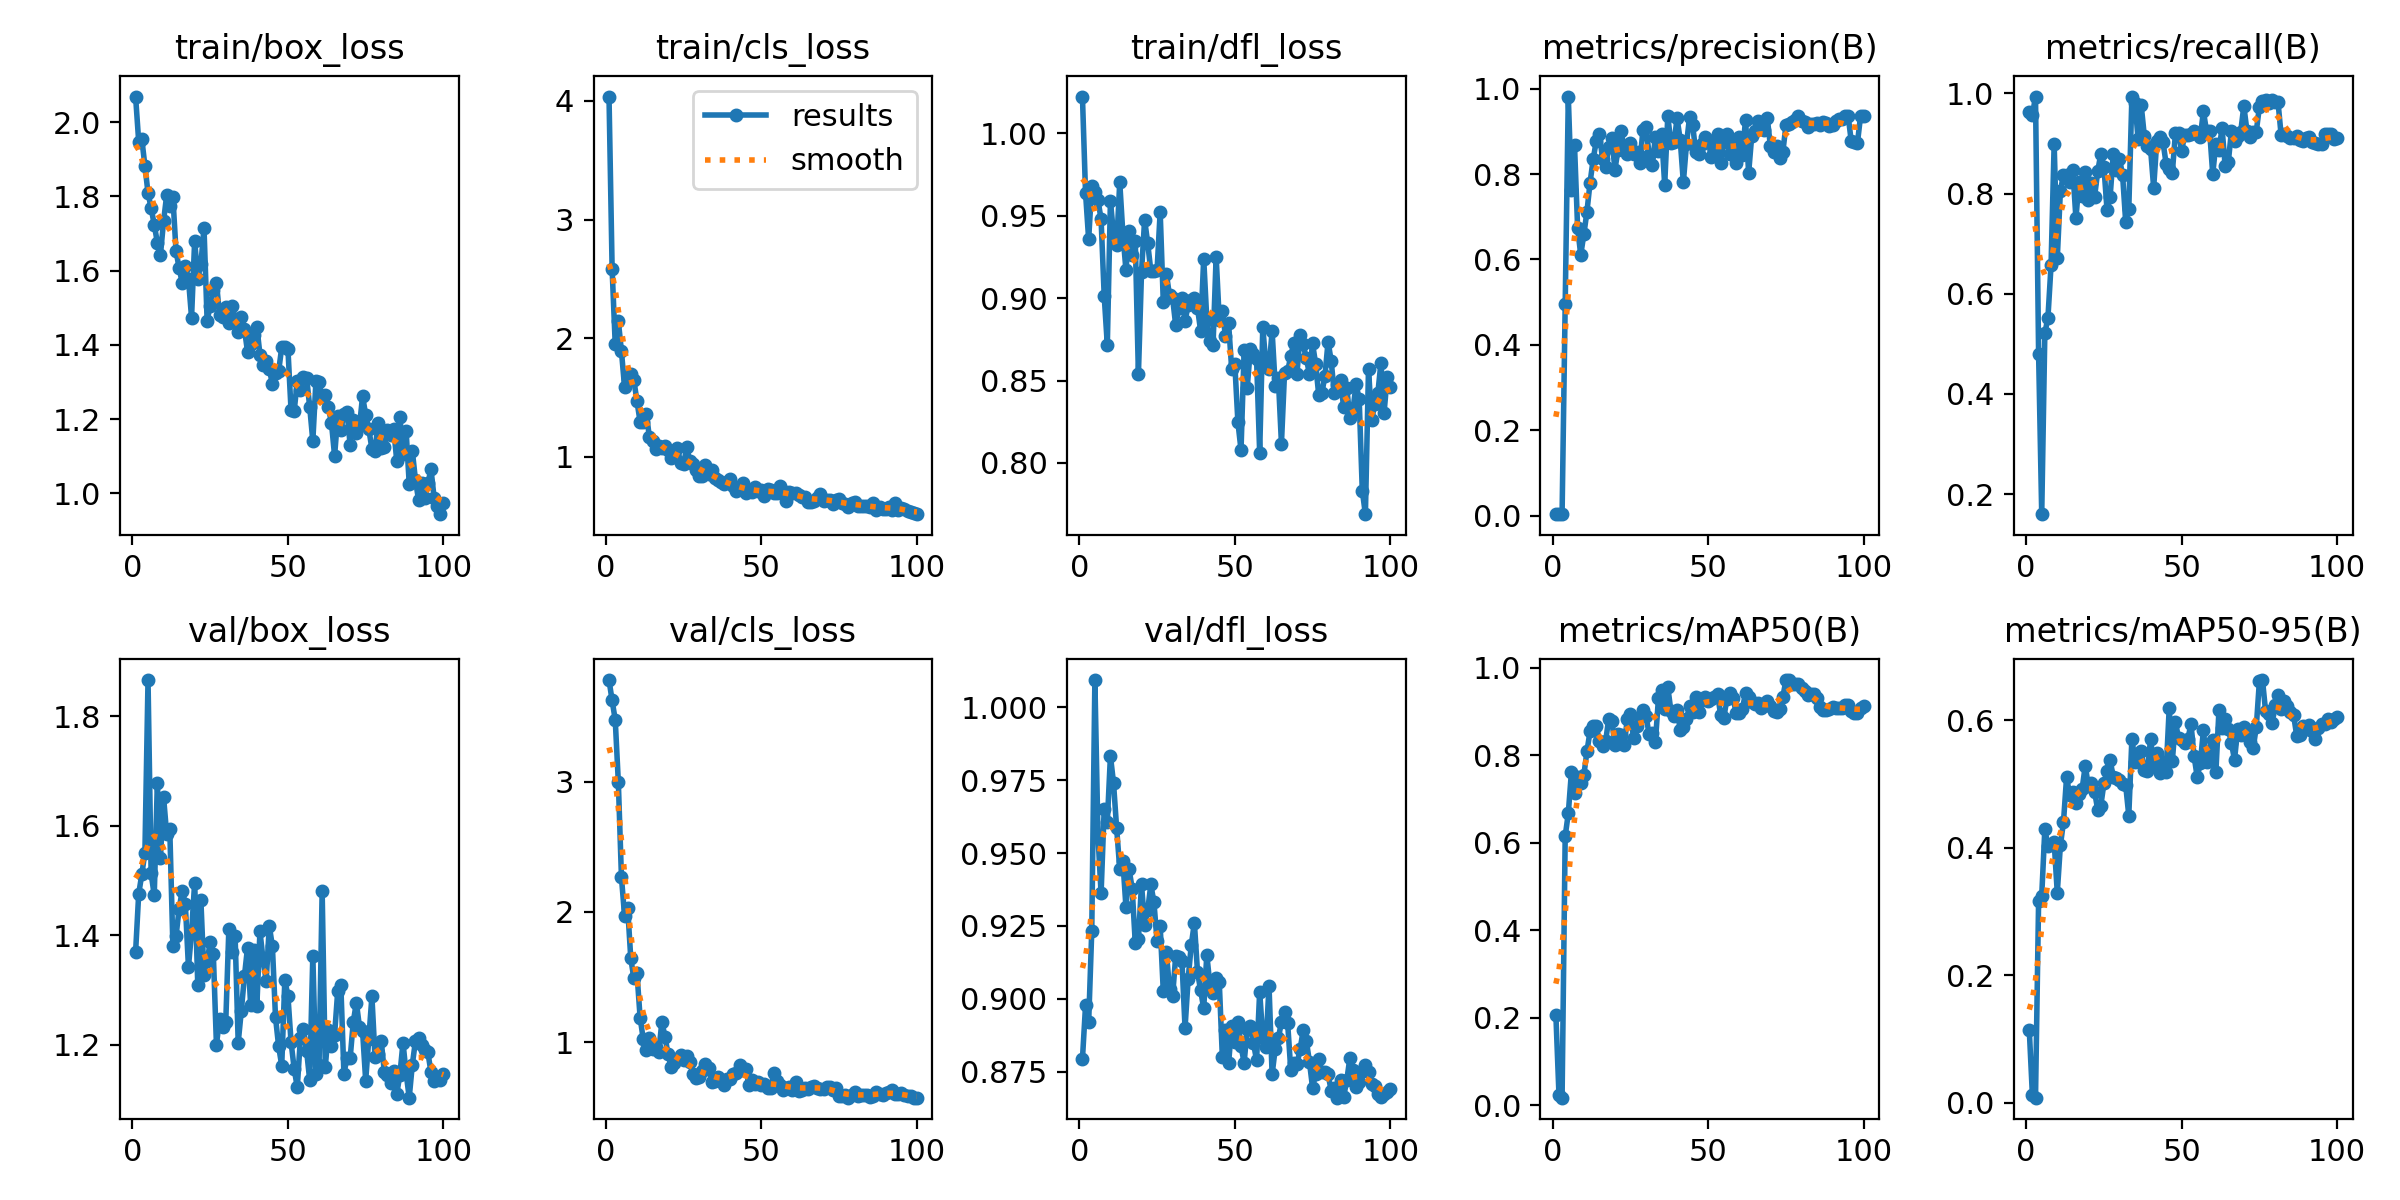

Values plotted in this chart, from the file beside it:
epoch, train/box_loss, train/cls_loss, train/dfl_loss, metrics/precision(B), metrics/recall(B), metrics/mAP50(B), metrics/mAP50-95(B), val/box_loss, val/cls_loss, val/dfl_loss, lr/pg0, lr/pg1, lr/pg2
1, 2.069, 4.037, 1.022, 0.00394, 0.963, 0.2074, 0.1138, 1.369, 3.779, 0.8793, 0.0002334, 0.0002334, 0.0002334
2, 1.948, 2.583, 0.9637, 0.00379, 0.9568, 0.0237, 0.01176, 1.475, 3.622, 0.8978, 0.0004786, 0.0004786, 0.0004786
3, 1.954, 1.948, 0.9356, 0.00425, 0.9938, 0.01721, 0.00793, 1.511, 3.474, 0.8919, 0.000719, 0.000719, 0.000719
4, 1.883, 2.144, 0.9682, 0.495, 0.4793, 0.6152, 0.317, 1.551, 2.995, 0.9234, 0.0009543, 0.0009543, 0.0009543
5, 1.809, 1.889, 0.9641, 0.9814, 0.1598, 0.6674, 0.3247, 1.866, 2.266, 1.009, 0.001185, 0.001185, 0.001185
6, 1.769, 1.589, 0.9595, 0.7626, 0.5209, 0.7616, 0.429, 1.512, 1.971, 0.9558, 0.00141, 0.00141, 0.00141
7, 1.724, 1.657, 0.9477, 0.8669, 0.5525, 0.7148, 0.4025, 1.473, 2.033, 0.9361, 0.001568, 0.001568, 0.001568
8, 1.676, 1.698, 0.9013, 0.6736, 0.6571, 0.7502, 0.4056, 1.678, 1.644, 0.9652, 0.001568, 0.001568, 0.001568
9, 1.643, 1.646, 0.8716, 0.6109, 0.8997, 0.7363, 0.4086, 1.541, 1.49, 0.9605, 0.001551, 0.001551, 0.001551
10, 1.733, 1.467, 0.9588, 0.6588, 0.6705, 0.7548, 0.3293, 1.652, 1.529, 0.9833, 0.001535, 0.001535, 0.001535
11, 1.804, 1.296, 0.9388, 0.7121, 0.8051, 0.8095, 0.4033, 1.584, 1.189, 0.974, 0.001519, 0.001519, 0.001519
12, 1.774, 1.292, 0.9319, 0.78, 0.838, 0.8555, 0.4402, 1.593, 1.026, 0.9585, 0.001502, 0.001502, 0.001502
13, 1.798, 1.364, 0.9702, 0.8347, 0.8371, 0.8673, 0.5107, 1.38, 0.9405, 0.9445, 0.001486, 0.001486, 0.001486
14, 1.653, 1.164, 0.939, 0.8772, 0.8232, 0.8668, 0.4818, 1.398, 1.034, 0.9473, 0.001469, 0.001469, 0.001469
15, 1.607, 1.136, 0.9168, 0.8949, 0.8469, 0.8332, 0.4869, 1.448, 0.9482, 0.9314, 0.001453, 0.001453, 0.001453
16, 1.567, 1.069, 0.9408, 0.8361, 0.7508, 0.8217, 0.4701, 1.481, 0.9665, 0.9445, 0.001436, 0.001436, 0.001436
17, 1.613, 1.095, 0.9263, 0.8171, 0.824, 0.8322, 0.484, 1.457, 0.9272, 0.9378, 0.001419, 0.001419, 0.001419
18, 1.578, 1.072, 0.9344, 0.8635, 0.7959, 0.8839, 0.4923, 1.342, 1.156, 0.919, 0.001403, 0.001403, 0.001403
19, 1.474, 1.089, 0.8537, 0.8833, 0.8428, 0.8794, 0.5282, 1.405, 1.044, 0.9204, 0.001386, 0.001386, 0.001386
20, 1.681, 1.059, 0.9158, 0.8106, 0.7878, 0.8231, 0.4966, 1.496, 0.9065, 0.9393, 0.00137, 0.00137, 0.00137
21, 1.579, 0.9891, 0.9476, 0.8574, 0.8206, 0.8482, 0.5005, 1.309, 0.8073, 0.9253, 0.001353, 0.001353, 0.001353
22, 1.618, 1.029, 0.9331, 0.9008, 0.794, 0.8459, 0.4876, 1.464, 0.8398, 0.9305, 0.001337, 0.001337, 0.001337
23, 1.716, 1.077, 0.9164, 0.8573, 0.8441, 0.8249, 0.4595, 1.327, 0.8711, 0.9392, 0.00132, 0.00132, 0.00132
24, 1.466, 0.9502, 0.9163, 0.8479, 0.8795, 0.8843, 0.4656, 1.353, 0.905, 0.9331, 0.001304, 0.001304, 0.001304
25, 1.506, 0.9417, 0.917, 0.8733, 0.8538, 0.8944, 0.5005, 1.387, 0.8611, 0.9197, 0.001287, 0.001287, 0.001287
26, 1.548, 1.083, 0.9523, 0.8464, 0.7676, 0.8391, 0.5194, 1.366, 0.8947, 0.925, 0.001271, 0.001271, 0.001271
27, 1.567, 0.961, 0.8977, 0.8517, 0.794, 0.8681, 0.5374, 1.2, 0.8489, 0.9026, 0.001254, 0.001254, 0.001254
28, 1.482, 0.9365, 0.9146, 0.8254, 0.8783, 0.8873, 0.5104, 1.246, 0.7529, 0.9159, 0.001238, 0.001238, 0.001238
29, 1.476, 0.8882, 0.9016, 0.9022, 0.8479, 0.9041, 0.5088, 1.232, 0.7223, 0.9033, 0.001221, 0.001221, 0.001221
30, 1.503, 0.8399, 0.9, 0.91, 0.8688, 0.8898, 0.5055, 1.241, 0.7343, 0.9011, 0.001205, 0.001205, 0.001205
31, 1.46, 0.8416, 0.8834, 0.8443, 0.838, 0.848, 0.4992, 1.412, 0.7769, 0.9148, 0.001188, 0.001188, 0.001188
32, 1.504, 0.9328, 0.8937, 0.8215, 0.7438, 0.8522, 0.498, 1.368, 0.8321, 0.9145, 0.001172, 0.001172, 0.001172
33, 1.469, 0.854, 0.9, 0.8863, 0.7693, 0.8296, 0.4501, 1.399, 0.804, 0.913, 0.001155, 0.001155, 0.001155
34, 1.434, 0.8891, 0.8861, 0.8539, 0.9938, 0.9317, 0.5709, 1.204, 0.6965, 0.89, 0.001139, 0.001139, 0.001139
35, 1.474, 0.818, 0.8958, 0.8937, 0.9815, 0.9487, 0.5346, 1.261, 0.7026, 0.9069, 0.001122, 0.001122, 0.001122
36, 1.443, 0.8045, 0.899, 0.7747, 0.9084, 0.9073, 0.5473, 1.325, 0.7308, 0.9184, 0.001106, 0.001106, 0.001106
37, 1.381, 0.785, 0.8998, 0.9357, 0.976, 0.9563, 0.5511, 1.377, 0.7055, 0.9261, 0.001089, 0.001089, 0.001089
38, 1.402, 0.7707, 0.8941, 0.8718, 0.915, 0.9014, 0.5216, 1.272, 0.6721, 0.9093, 0.001073, 0.001073, 0.001073
39, 1.428, 0.7888, 0.8802, 0.8757, 0.8953, 0.8894, 0.5207, 1.374, 0.7199, 0.903, 0.001056, 0.001056, 0.001056
40, 1.449, 0.8093, 0.924, 0.9301, 0.8898, 0.9038, 0.5698, 1.271, 0.7216, 0.8968, 0.00104, 0.00104, 0.00104
41, 1.374, 0.7581, 0.8868, 0.8793, 0.8118, 0.8578, 0.5313, 1.407, 0.7598, 0.9151, 0.001023, 0.001023, 0.001023
42, 1.347, 0.7127, 0.8742, 0.7807, 0.9048, 0.8642, 0.5476, 1.355, 0.7664, 0.9048, 0.001007, 0.001007, 0.001007
43, 1.357, 0.7492, 0.8713, 0.8696, 0.9128, 0.8836, 0.5165, 1.316, 0.824, 0.9021, 0.0009904, 0.0009904, 0.0009904
44, 1.335, 0.7788, 0.9252, 0.9336, 0.9031, 0.9121, 0.5335, 1.417, 0.7906, 0.9071, 0.0009739, 0.0009739, 0.0009739
45, 1.295, 0.6959, 0.8869, 0.9144, 0.86, 0.8991, 0.5189, 1.379, 0.7964, 0.9059, 0.0009574, 0.0009574, 0.0009574
46, 1.323, 0.7178, 0.8922, 0.8505, 0.8498, 0.933, 0.6186, 1.25, 0.6725, 0.88, 0.0009409, 0.0009409, 0.0009409
47, 1.329, 0.704, 0.8768, 0.8461, 0.8419, 0.8999, 0.5356, 1.197, 0.7121, 0.8893, 0.0009243, 0.0009243, 0.0009243
48, 1.393, 0.7469, 0.8847, 0.8705, 0.9203, 0.927, 0.597, 1.161, 0.6833, 0.8779, 0.0009078, 0.0009078, 0.0009078
49, 1.396, 0.7084, 0.857, 0.8878, 0.9217, 0.9346, 0.5716, 1.318, 0.6981, 0.8907, 0.0008913, 0.0008913, 0.0008913
50, 1.388, 0.7235, 0.8602, 0.8795, 0.8854, 0.9243, 0.5693, 1.288, 0.6698, 0.8852, 0.0008748, 0.0008748, 0.0008748
51, 1.223, 0.6698, 0.8248, 0.8387, 0.9179, 0.9301, 0.5641, 1.204, 0.6768, 0.8922, 0.0008583, 0.0008583, 0.0008583
52, 1.221, 0.7275, 0.8079, 0.8522, 0.9177, 0.9345, 0.5702, 1.156, 0.6518, 0.8838, 0.0008418, 0.0008418, 0.0008418
53, 1.304, 0.7168, 0.8684, 0.8932, 0.9185, 0.9404, 0.5938, 1.122, 0.6456, 0.8782, 0.0008253, 0.0008253, 0.0008253
54, 1.278, 0.6976, 0.8458, 0.8256, 0.9246, 0.8923, 0.5434, 1.211, 0.7675, 0.8897, 0.0008088, 0.0008088, 0.0008088
55, 1.313, 0.6982, 0.869, 0.8758, 0.9206, 0.8857, 0.5107, 1.228, 0.6998, 0.8907, 0.0007923, 0.0007923, 0.0007923
56, 1.312, 0.7521, 0.8663, 0.894, 0.9124, 0.929, 0.5323, 1.188, 0.669, 0.8849, 0.0007758, 0.0007758, 0.0007758
57, 1.233, 0.7082, 0.8629, 0.847, 0.9646, 0.9429, 0.5836, 1.135, 0.631, 0.8789, 0.0007593, 0.0007593, 0.0007593
58, 1.141, 0.6246, 0.8063, 0.8797, 0.9247, 0.9314, 0.5337, 1.363, 0.6485, 0.9025, 0.0007428, 0.0007428, 0.0007428
59, 1.302, 0.7078, 0.8824, 0.8255, 0.9252, 0.8964, 0.552, 1.146, 0.6568, 0.8866, 0.0007263, 0.0007263, 0.0007263
60, 1.3, 0.6924, 0.86, 0.886, 0.8388, 0.8972, 0.5684, 1.163, 0.6341, 0.8836, 0.0007098, 0.0007098, 0.0007098
... 40 more rows
